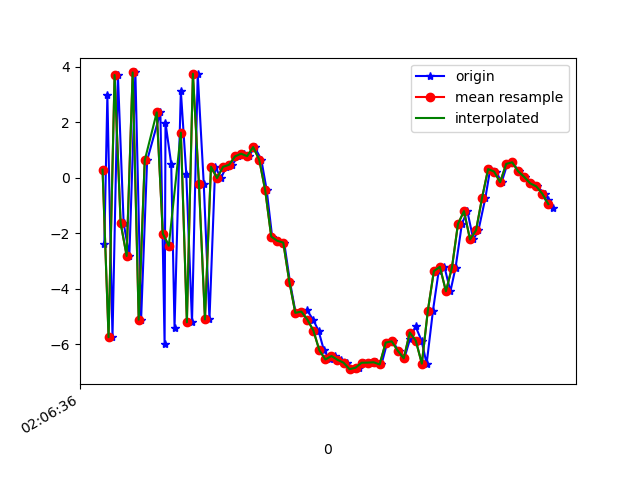

Data behind this chart, as committed beside it:
1618193196186, 888859126028477, -2.3723528, -0.03340578, -8.279553
1618193196196, 888859145259247, 2.963, 1.194, 6.768
1618193196213, 888859164490017, -5.741, -0.8231, -2.167
1618193196231, 888859183720787, 3.698, 1.278, -2.888
1618193196250, 888859202951557, -1.626, -0.0829, 7.607
1618193196269, 888859222182327, -2.815, -0.03158, -7.792
1618193196289, 888859241413097, 3.793, 1.504, 4.638
1618193196308, 888859260643867, -5.11, -0.6502, 2.587
1618193196328, 888859279874637, 0.6254, 0.7306, -7.127
1618193196372, 888859299105407, 2.355, 1.087, 7.637
1618193196386, 888859318336177, -5.993, -0.7413, -1.371
1618193196389, 888859337566947, 1.976, 1.288, -5.373
1618193196408, 888859356797717, 0.4973, 0.6118, 8.013
1618193196419, 888859376028487, -5.393, -0.5579, -4.008
1618193196440, 888859395259257, 3.12, 1.447, -3.444
1618193196458, 888859414490027, 0.1297, 0.6157, 8.15
1618193196477, 888859433720797, -5.204, -0.5015, -4.956
1618193196496, 888859452951567, 3.747, 1.417, -2.781
1618193196516, 888859472182337, -0.2181, 0.3721, 8.112
1618193196535, 888859491413107, -5.098, -0.5084, -4.118
1618193196554, 888859510643877, 0.3982, 0.4577, -0.9837
1618193196573, 888859529874647, -0.01051, 0.3091, 0.833
1618193196591, 888859549105417, 0.3925, 0.5198, 1.452
1618193196611, 888859568336187, 0.4678, 0.4885, 1.967
1618193196629, 888859587566957, 0.7708, -0.2616, 4.299
1618193196649, 888859606797727, 0.8683, -1.458, 7.382
1618193196666, 888859626028497, 0.7766, -1.874, 9.188
1618193196685, 888859645259267, 1.106, -1.012, 8.304
1618193196707, 888859664490037, 0.656, -1.677, 8.225
1618193196725, 888859683720807, -0.4473, -2.857, 9.234
1618193196743, 888859702951577, -2.118, -3.357, 9.556
1618193196763, 888859722182347, -2.269, -3.11, 7.807
1618193196783, 888859741413117, -2.335, -3.008, 6.678
1618193196802, 888859760643887, -3.736, -4.557, 6.892
1618193196821, 888859779874657, -4.863, -4.261, 5.629
1618193196842, 888859799105427, -4.868, -3.145, 3.616
1618193196859, 888859818336197, -4.769, -2.887, 2.046
1618193196879, 888859837566967, -5.107, -2.702, 0.6902
1618193196897, 888859856797737, -5.504, -2.198, -0.3873
1618193196915, 888859876028507, -6.216, -1.856, -1.59
1618193196935, 888859895259277, -6.542, -1.436, -3.025
1618193196953, 888859914490047, -6.418, -0.9062, -4.059
1618193196971, 888859933720817, -6.556, -0.7061, -4.47
1618193196993, 888859952951587, -6.656, -0.1307, -4.651
1618193197011, 888859972182357, -6.891, 0.2834, -4.906
1618193197030, 888859991413127, -6.839, 0.4725, -5.556
1618193197048, 888860010643897, -6.66, 0.5345, -5.755
1618193197067, 888860029874667, -6.656, 0.5836, -5.636
1618193197087, 888860049105437, -6.643, 0.7782, -5.166
1618193197106, 888860068336207, -6.722, 0.5841, -4.874
1618193197125, 888860087566977, -5.933, 0.2366, -5.34
1618193197143, 888860106797747, -5.889, 0.2371, -4.789
1618193197163, 888860126028517, -6.225, -0.3132, -4.552
1618193197182, 888860145259287, -6.501, 0.04023, -4.134
1618193197201, 888860164490057, -5.796, 0.3533, -3.981
1618193197219, 888860183720827, -5.347, -0.1571, -3.719
1618193197239, 888860202951597, -5.865, -0.9554, -3.415
1618193197256, 888860222182367, -6.693, -0.7747, -2.455
1618193197277, 888860241413137, -4.783, 0.1016, -1.565
1618193197296, 888860260643907, -3.359, -0.1412, -0.7015
1618193197315, 888860279874677, -3.207, -0.4119, 1.157
... 19 more rows
